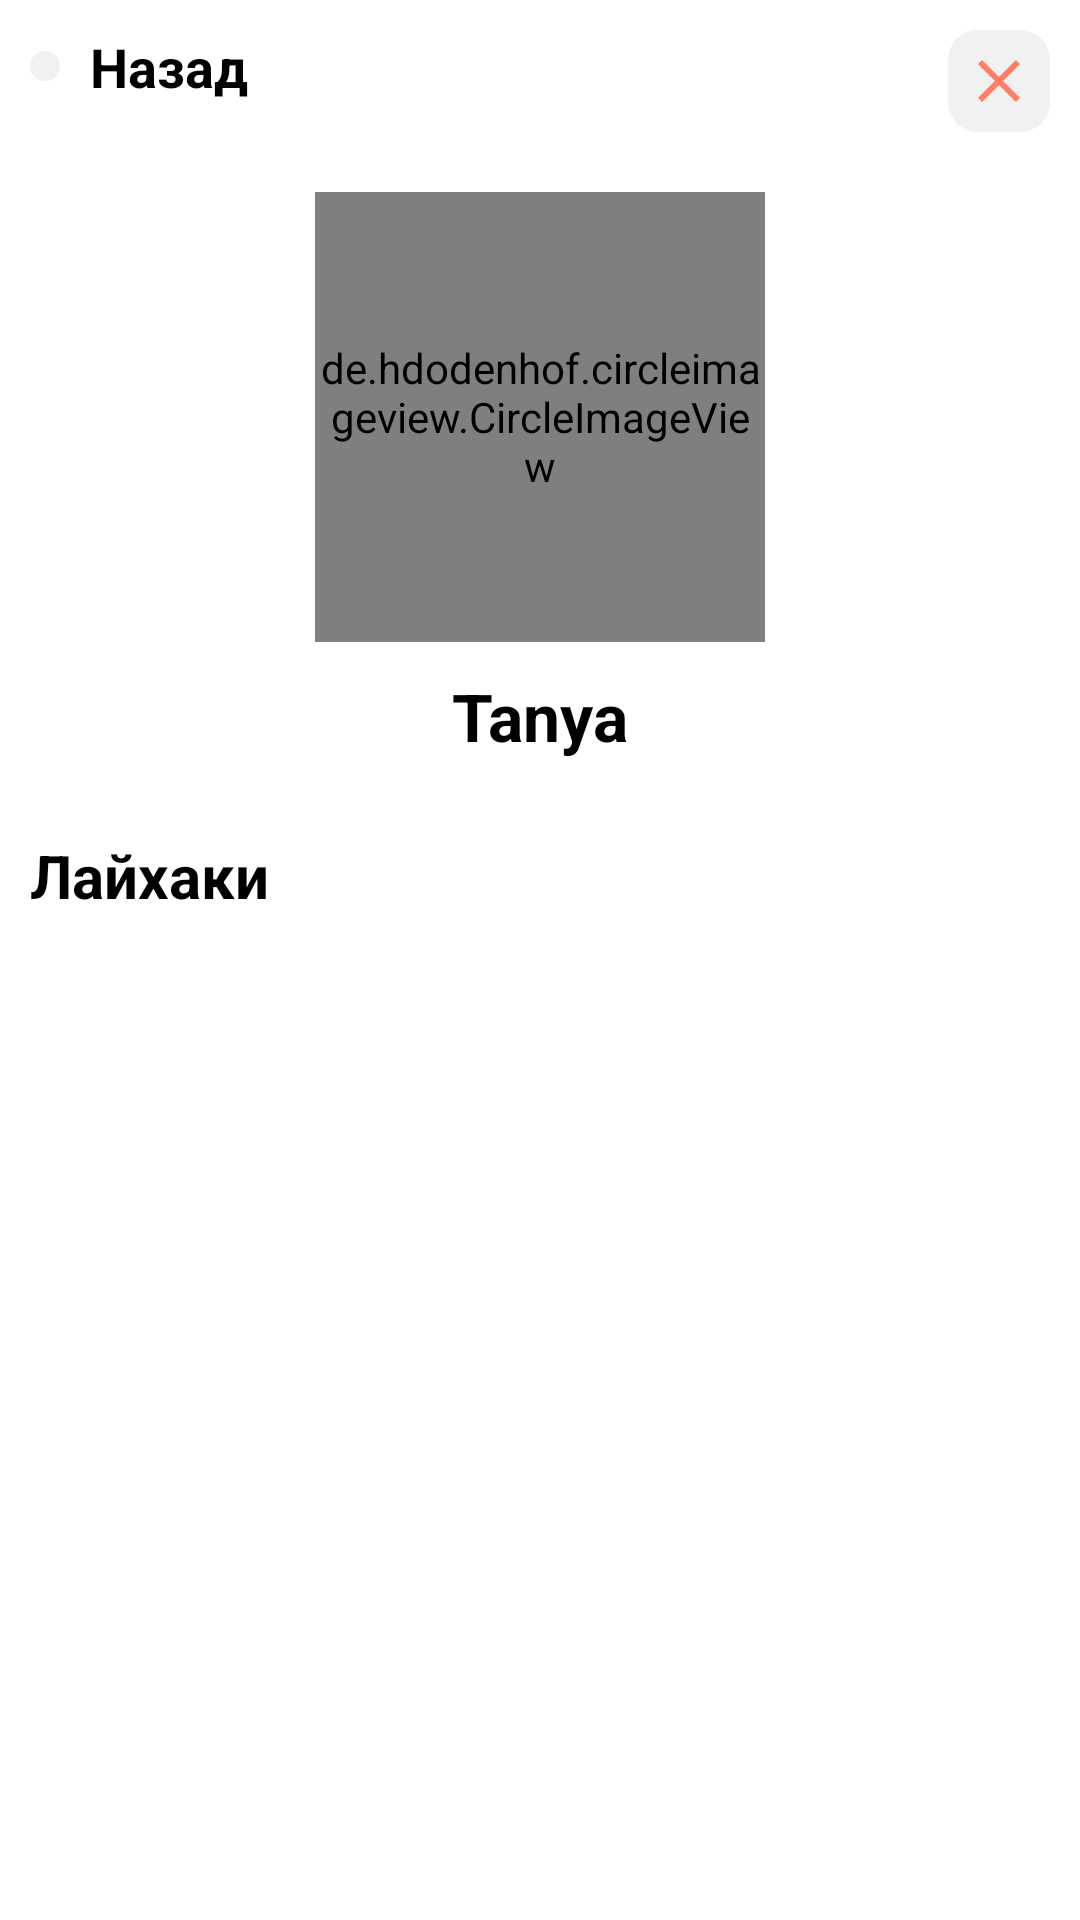

Here is an Android app screen rendered from its layout file. Give the layout XML and the strings, colors and styles it references.
<!-- AndroidManifest.xml: application theme Theme.LifeHack -->
<!-- res/layout/fragment_view_follower.xml -->
<?xml version="1.0" encoding="utf-8"?>
<androidx.constraintlayout.widget.ConstraintLayout xmlns:android="http://schemas.android.com/apk/res/android"
    xmlns:tools="http://schemas.android.com/tools"
    android:layout_width="match_parent"
    android:layout_height="match_parent"
    android:padding="@dimen/padding_fragment"
    xmlns:app="http://schemas.android.com/apk/res-auto"
    tools:context=".presentation.Friends.ViewFirends.ViewFollowerFragment">

    <GridLayout
        android:id="@+id/gridLayout"
        android:layout_width="match_parent"
        android:layout_height="wrap_content"
        android:columnCount="2"
        app:layout_constraintEnd_toEndOf="parent"
        app:layout_constraintStart_toStartOf="parent"
        app:layout_constraintTop_toTopOf="parent">

        <LinearLayout
            android:layout_width="wrap_content"
            android:layout_height="wrap_content"
            android:orientation="horizontal">

            <ImageButton
                android:id="@+id/backAllFollowUsers"
                android:layout_width="wrap_content"
                android:layout_height="wrap_content"
                android:layout_gravity="center_vertical"
                android:background="@drawable/search_input"
                android:padding="5sp"
                android:src="@drawable/ic_back_black" />

            <TextView
                android:layout_width="wrap_content"
                android:layout_height="wrap_content"
                android:layout_gravity="center_vertical"
                android:layout_marginStart="10sp"
                android:text="Назад"
                android:textColor="@color/black"
                android:textSize="18sp"
                android:textStyle="bold" />

        </LinearLayout>

        <LinearLayout
            android:layout_width="wrap_content"
            android:layout_height="wrap_content"
            android:layout_gravity="right"
            android:gravity="center"
            android:orientation="horizontal">

            <ImageButton
                android:id="@+id/deleteFriends"
                android:layout_width="wrap_content"
                android:layout_height="wrap_content"
                android:layout_gravity="center_vertical"
                android:background="@drawable/search_input"
                android:layout_marginStart="5sp"
                android:padding="5sp"
                android:src="@drawable/ic_baseline_close_24" />

        </LinearLayout>

    </GridLayout>

    <androidx.core.widget.NestedScrollView
        android:layout_width="match_parent"
        android:layout_height="0sp"
        app:layout_constraintTop_toBottomOf="@+id/gridLayout"
        tools:layout_editor_absoluteX="10dp">


        <LinearLayout
            android:layout_width="match_parent"
            android:layout_height="match_parent"
            android:gravity="center"
            android:orientation="vertical">

            <de.hdodenhof.circleimageview.CircleImageView
                android:id="@+id/circleImageView"
                android:layout_width="150sp"
                android:layout_height="150sp"
                android:layout_marginTop="20sp"
                android:src="@drawable/ic_launcher_foreground"
                app:civ_border_width="1sp"
                app:layout_constraintEnd_toEndOf="parent"
                app:layout_constraintStart_toStartOf="parent"
                app:layout_constraintTop_toBottomOf="@+id/gridLayout" />

            <TextView
                android:id="@+id/nameUser"
                android:layout_width="wrap_content"
                android:layout_height="wrap_content"
                android:layout_marginTop="10sp"
                android:text="Tanya"
                android:textColor="@color/black"
                android:textSize="22sp"
                android:textStyle="bold"
                app:layout_constraintEnd_toEndOf="parent"
                app:layout_constraintStart_toStartOf="parent"
                app:layout_constraintTop_toBottomOf="@+id/circleImageView" />


            <androidx.recyclerview.widget.RecyclerView
                android:id="@+id/recyclerUserTag"
                android:layout_width="wrap_content"
                android:layout_height="wrap_content"
                android:layout_marginTop="15sp"
                android:orientation="horizontal"
                app:layout_constraintEnd_toEndOf="parent"
                app:layout_constraintStart_toStartOf="parent"
                app:layout_constraintTop_toBottomOf="@+id/nameUser" />

            <TextView
                android:id="@+id/textView"
                android:layout_width="match_parent"
                android:layout_height="wrap_content"
                android:layout_marginTop="10sp"
                android:text="Лайхаки"
                android:textColor="@color/black"
                android:textSize="20sp"
                android:textStyle="bold"
                app:layout_constraintEnd_toEndOf="parent"
                app:layout_constraintStart_toStartOf="parent"
                app:layout_constraintTop_toBottomOf="@+id/recyclerUserTag" />

            <androidx.recyclerview.widget.RecyclerView
                android:id="@+id/lifeHackUsers"
                android:layout_width="match_parent"
                android:layout_height="wrap_content"
                android:layout_marginTop="10sp"
                app:layoutManager="androidx.recyclerview.widget.LinearLayoutManager" />

        </LinearLayout>

    </androidx.core.widget.NestedScrollView>



</androidx.constraintlayout.widget.ConstraintLayout>
<!-- resources referenced by this layout -->
<resources>
  <color name="black">#FF000000</color>
  <dimen name="padding_fragment">10sp</dimen>
  <!-- drawable ic_baseline_close_24 (drawable) -->
  <vector android:height="24dp" android:tint="#FF7F66"
      android:viewportHeight="24" android:viewportWidth="24"
      android:width="24dp" xmlns:android="http://schemas.android.com/apk/res/android">
      <path android:fillColor="@android:color/white" android:pathData="M19,6.41L17.59,5 12,10.59 6.41,5 5,6.41 10.59,12 5,17.59 6.41,19 12,13.41 17.59,19 19,17.59 13.41,12z"/>
  </vector>
  <!-- drawable search_input (drawable) -->
  <?xml version="1.0" encoding="utf-8"?>
  <shape xmlns:android="http://schemas.android.com/apk/res/android">
  
      <solid android:color="@color/inputColor"/>
      <corners android:radius="10sp"/>
  
  </shape>
  <style name="Theme.LifeHack" parent="Theme.MaterialComponents.DayNight.DarkActionBar">
          
          <item name="colorPrimary">@color/purple_500</item>
          <item name="colorPrimaryVariant">@color/inputColor</item>
          <item name="colorOnPrimary">@color/white</item>
          
          <item name="colorSecondary">@color/teal_200</item>
          <item name="colorSecondaryVariant">@color/teal_700</item>
          <item name="colorOnSecondary">@color/black</item>
          
          <item name="android:statusBarColor" tools:targetApi="l">?attr/colorPrimaryVariant</item>
          
      </style>
  <color name="inputColor">#f1f1f1</color>
  <color name="purple_500">#FF6200EE</color>
  <color name="white">#FFFFFFFF</color>
  <color name="teal_200">#FF03DAC5</color>
  <color name="teal_700">#FF018786</color>
</resources>
